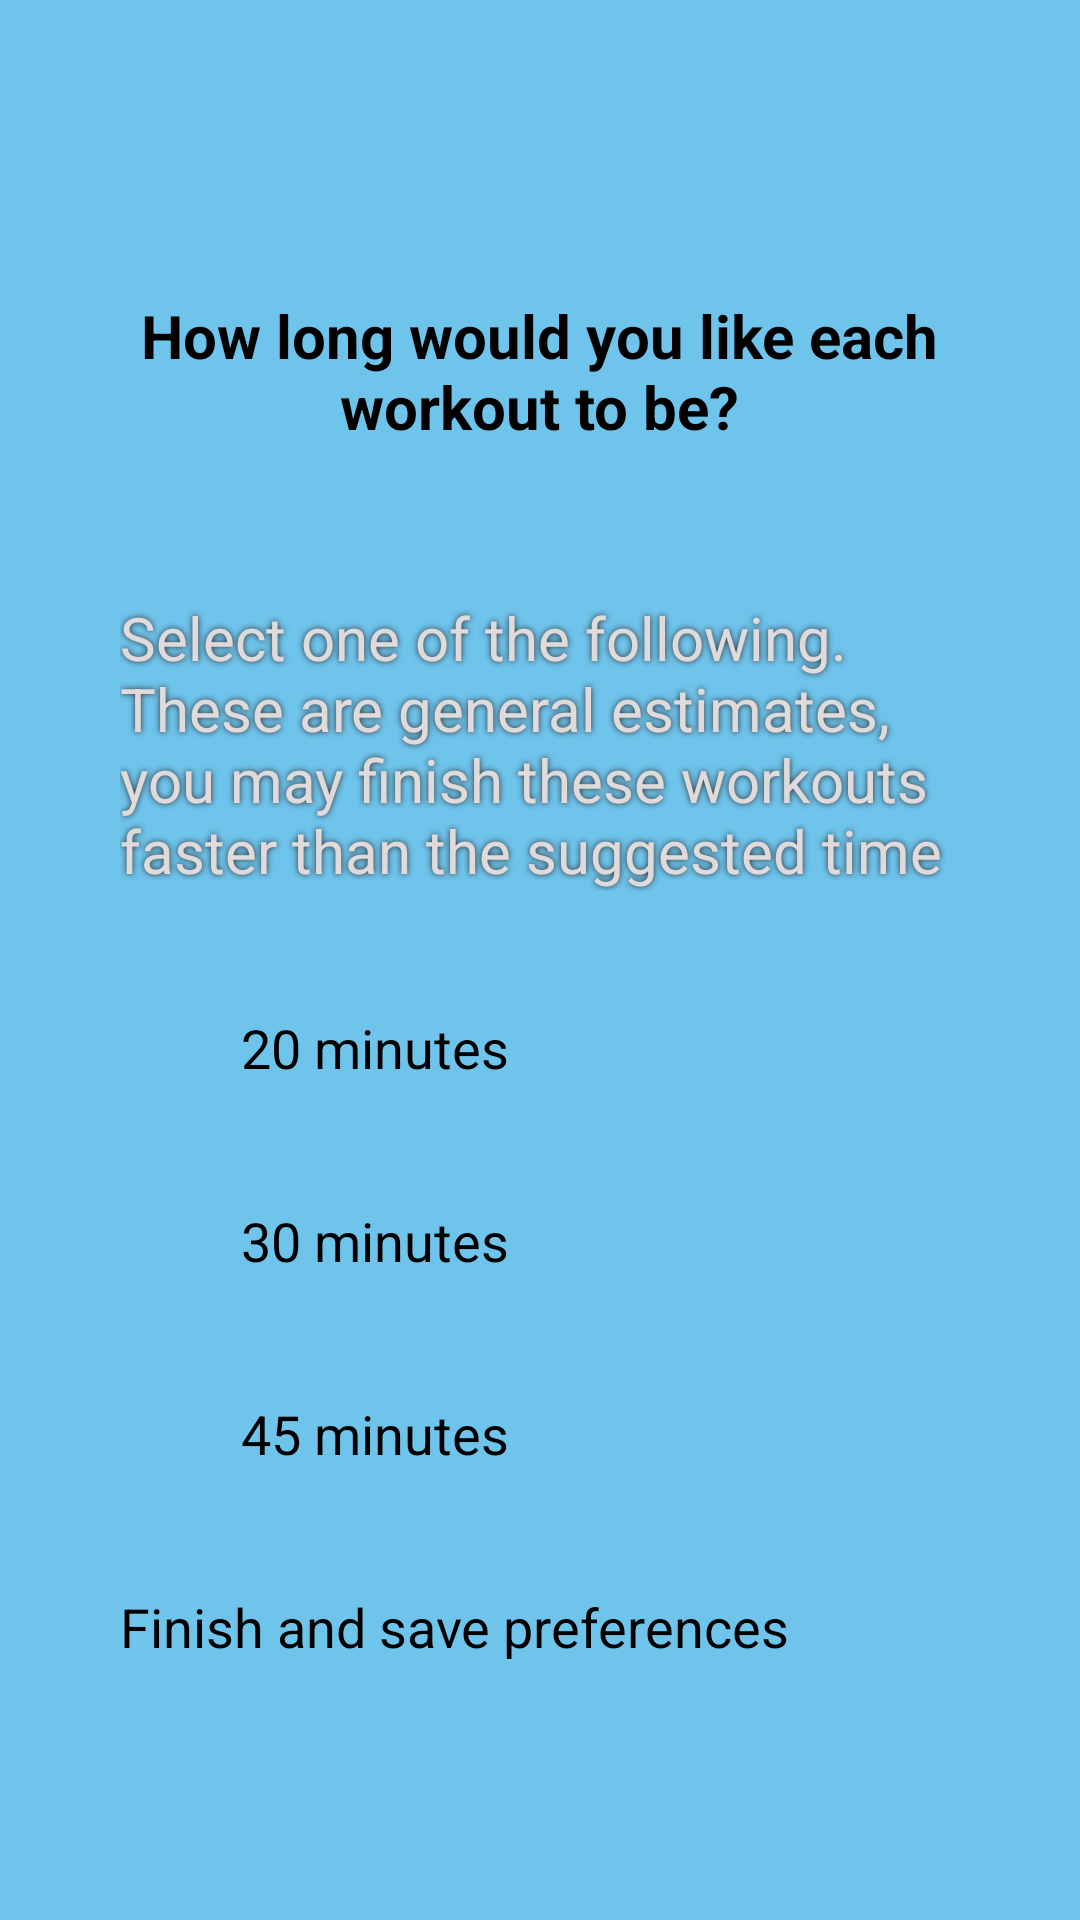

Write the Android layout XML for this screen, with the resource values it uses.
<!-- AndroidManifest.xml: application theme Theme.WouFit -->
<!-- res/layout/init_duration_fragment.xml -->
<?xml version="1.0" encoding="utf-8"?>
<androidx.constraintlayout.widget.ConstraintLayout xmlns:android="http://schemas.android.com/apk/res/android"
    xmlns:app="http://schemas.android.com/apk/res-auto"
    android:layout_width="match_parent"
    android:layout_height="match_parent"
    android:background="#6FC4EC">

    <TextView
        android:id="@+id/duration_fragment_title_text_view"
        android:layout_width="300dp"
        android:layout_height="wrap_content"
        android:text="@string/duration_fragment_title_text_view"
        android:textAlignment="center"
        android:textSize="20sp"
        android:textStyle="bold"
        app:layout_constraintBottom_toBottomOf="parent"
        app:layout_constraintEnd_toEndOf="parent"
        app:layout_constraintHorizontal_bias="0.495"
        app:layout_constraintStart_toStartOf="parent"
        app:layout_constraintTop_toTopOf="parent"
        app:layout_constraintVertical_bias="0.167" />

    <TextView
        android:id="@+id/duration_fragment_description_text_view"
        android:layout_width="280dp"
        android:layout_height="wrap_content"
        android:layout_marginTop="50dp"
        android:shadowColor="#2C2A2A"
        android:shadowRadius="5"
        android:text="@string/duration_fragment_description_text_view"
        android:textColor="#E1DADA"
        android:textSize="20sp"
        app:layout_constraintEnd_toEndOf="parent"
        app:layout_constraintHorizontal_bias="0.5"
        app:layout_constraintStart_toStartOf="parent"
        app:layout_constraintTop_toBottomOf="@+id/duration_fragment_title_text_view" />

    <RadioGroup
        android:id="@+id/duration_fragment_radio_group"
        android:layout_width="200dp"
        android:layout_height="wrap_content"
        android:orientation="vertical"
        app:layout_constraintEnd_toEndOf="parent"
        app:layout_constraintHorizontal_bias="0.502"
        app:layout_constraintStart_toStartOf="parent"
        app:layout_constraintTop_toBottomOf="@+id/duration_fragment_description_text_view" >

        <RadioButton
            android:id="@+id/first_radio_button"
            android:layout_width="200dp"
            android:layout_height="wrap_content"
            android:layout_marginTop="40dp"
            android:text="@string/first_radio_button"
            android:textSize="18sp" />

        <RadioButton
            android:id="@+id/second_radio_button"
            android:layout_width="200dp"
            android:layout_height="wrap_content"
            android:layout_marginTop="40dp"
            android:text="@string/second_radio_button"
            android:textSize="18sp"/>

        <RadioButton
            android:id="@+id/third_radio_button"
            android:layout_width="200dp"
            android:layout_height="wrap_content"
            android:layout_marginTop="40dp"
            android:text="@string/third_radio_button"
            android:textSize="18sp"/>

    </RadioGroup>

    <Button
        android:id="@+id/duration_fragment_next_button"
        android:layout_width="280dp"
        android:layout_height="50dp"
        android:layout_marginTop="40dp"
        android:text="@string/save_preferences_button"
        android:textSize="18sp"
        app:layout_constraintEnd_toEndOf="parent"
        app:layout_constraintStart_toStartOf="parent"
        app:layout_constraintTop_toBottomOf="@+id/duration_fragment_radio_group" />

</androidx.constraintlayout.widget.ConstraintLayout>
<!-- resources referenced by this layout -->
<resources>
  <string name="duration_fragment_description_text_view">Select one of the following.
      These are general estimates, you may finish these workouts faster than the suggested time</string>
  <string name="duration_fragment_title_text_view">How long would you like each workout to be?</string>
  <string name="first_radio_button">20 minutes</string>
  <string name="save_preferences_button">Finish and save preferences</string>
  <string name="second_radio_button">30 minutes</string>
  <string name="third_radio_button">45 minutes</string>
</resources>
